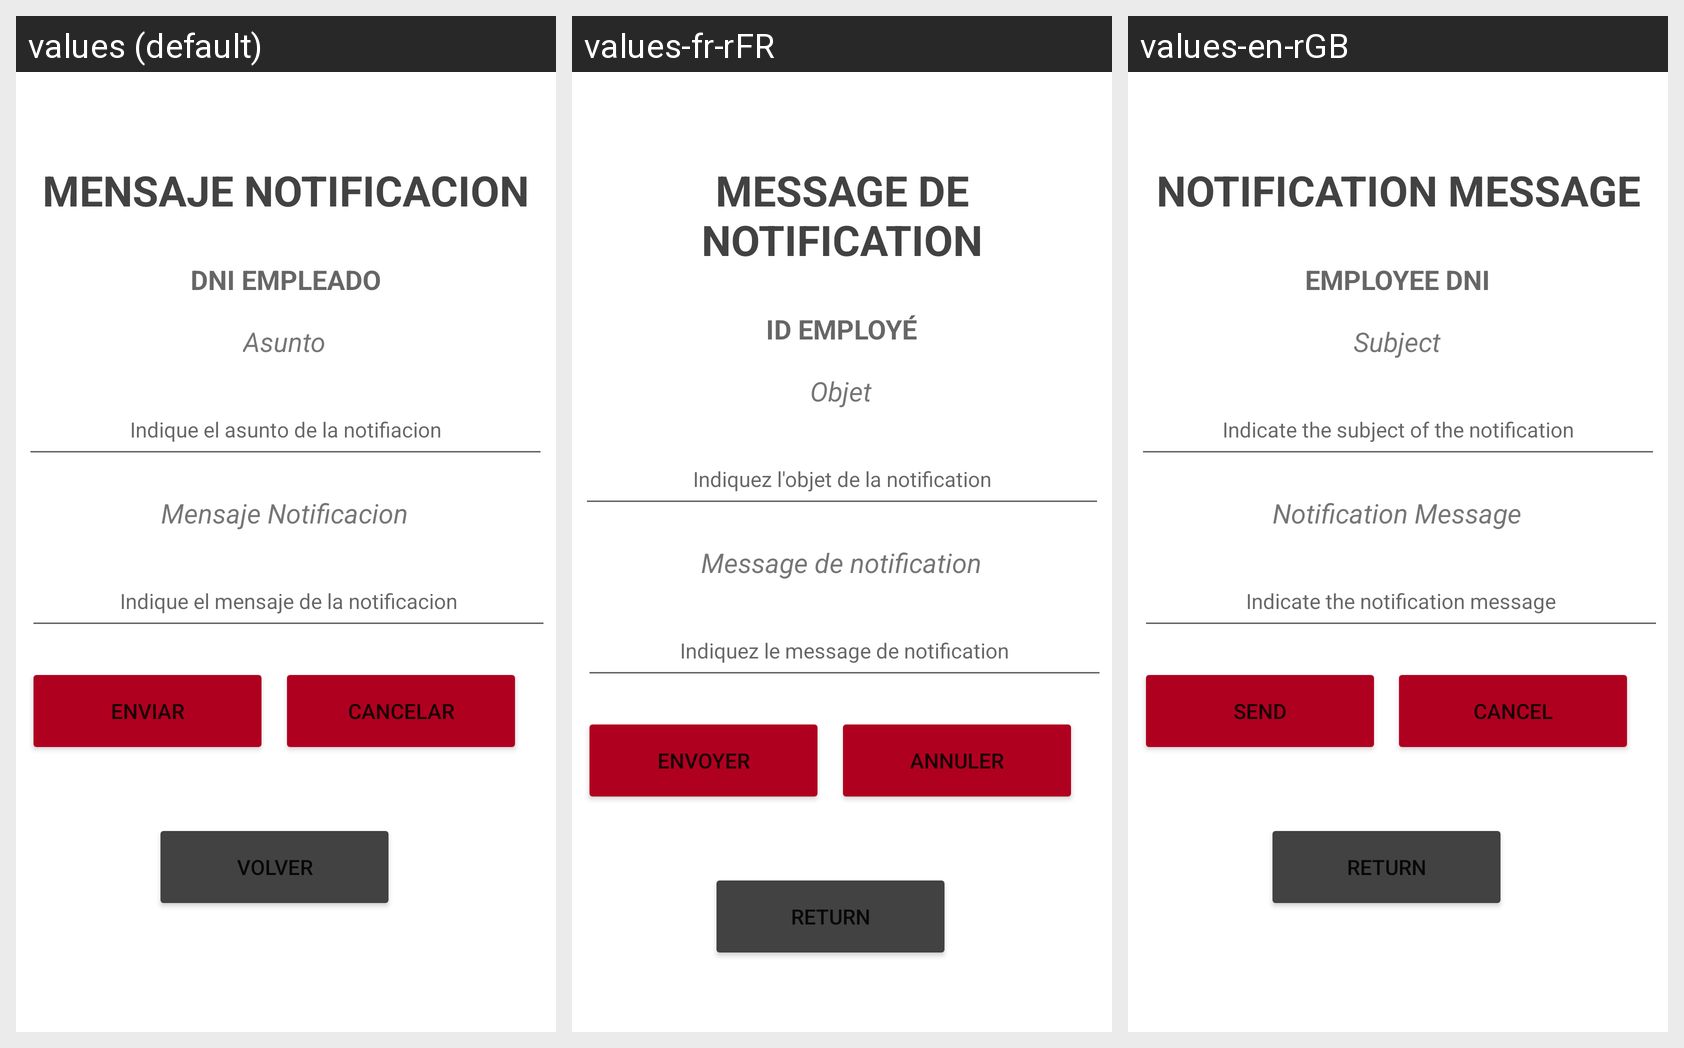

Strings drawn on this Android screen and how each of the app's shown locales translates them:
Android screen res/layout/activity_mensaje_notificaciones.xml rendered under 3 locales, left to right: values (default), values-fr-rFR, values-en-rGB. Device: Nexus 5 (rendered at 1080×1920; each locale shown at half size, 540×960, under a caption strip naming it); theme Theme.H91.
Strings drawn on this screen, with the default value and each locale's value (text and hints the layout hard-codes, and strings that could not be matched under every locale, appear in the picture but are not listed):

indique_el_mensaje_de_la_notificacion
  values: Indique el mensaje de la notificacion
  values-fr-rFR: Indiquez le message de notification
  values-en-rGB: Indicate the notification message

mensaje_notificacion2
  values: Mensaje Notificacion
  values-fr-rFR: Message de notification
  values-en-rGB: Notification Message

indique_el_asunto_de_la_notifiacion
  values: Indique el asunto de la notifiacion
  values-fr-rFR: Indiquez l'objet de la notification
  values-en-rGB: Indicate the subject of the notification

mensaje_notificacion
  values: MENSAJE NOTIFICACION
  values-fr-rFR: MESSAGE DE NOTIFICATION
  values-en-rGB: NOTIFICATION MESSAGE

asunto
  values: Asunto
  values-fr-rFR: Objet
  values-en-rGB: Subject

enviar
  values: enviar
  values-fr-rFR: envoyer
  values-en-rGB: send

cancelar
  values: cancelar
  values-fr-rFR: annuler
  values-en-rGB: cancel

volver11
  values: volver
  values-fr-rFR: return
  values-en-rGB: return

dni_empleado
  values: DNI EMPLEADO
  values-fr-rFR: ID EMPLOYÉ
  values-en-rGB: EMPLOYEE DNI
